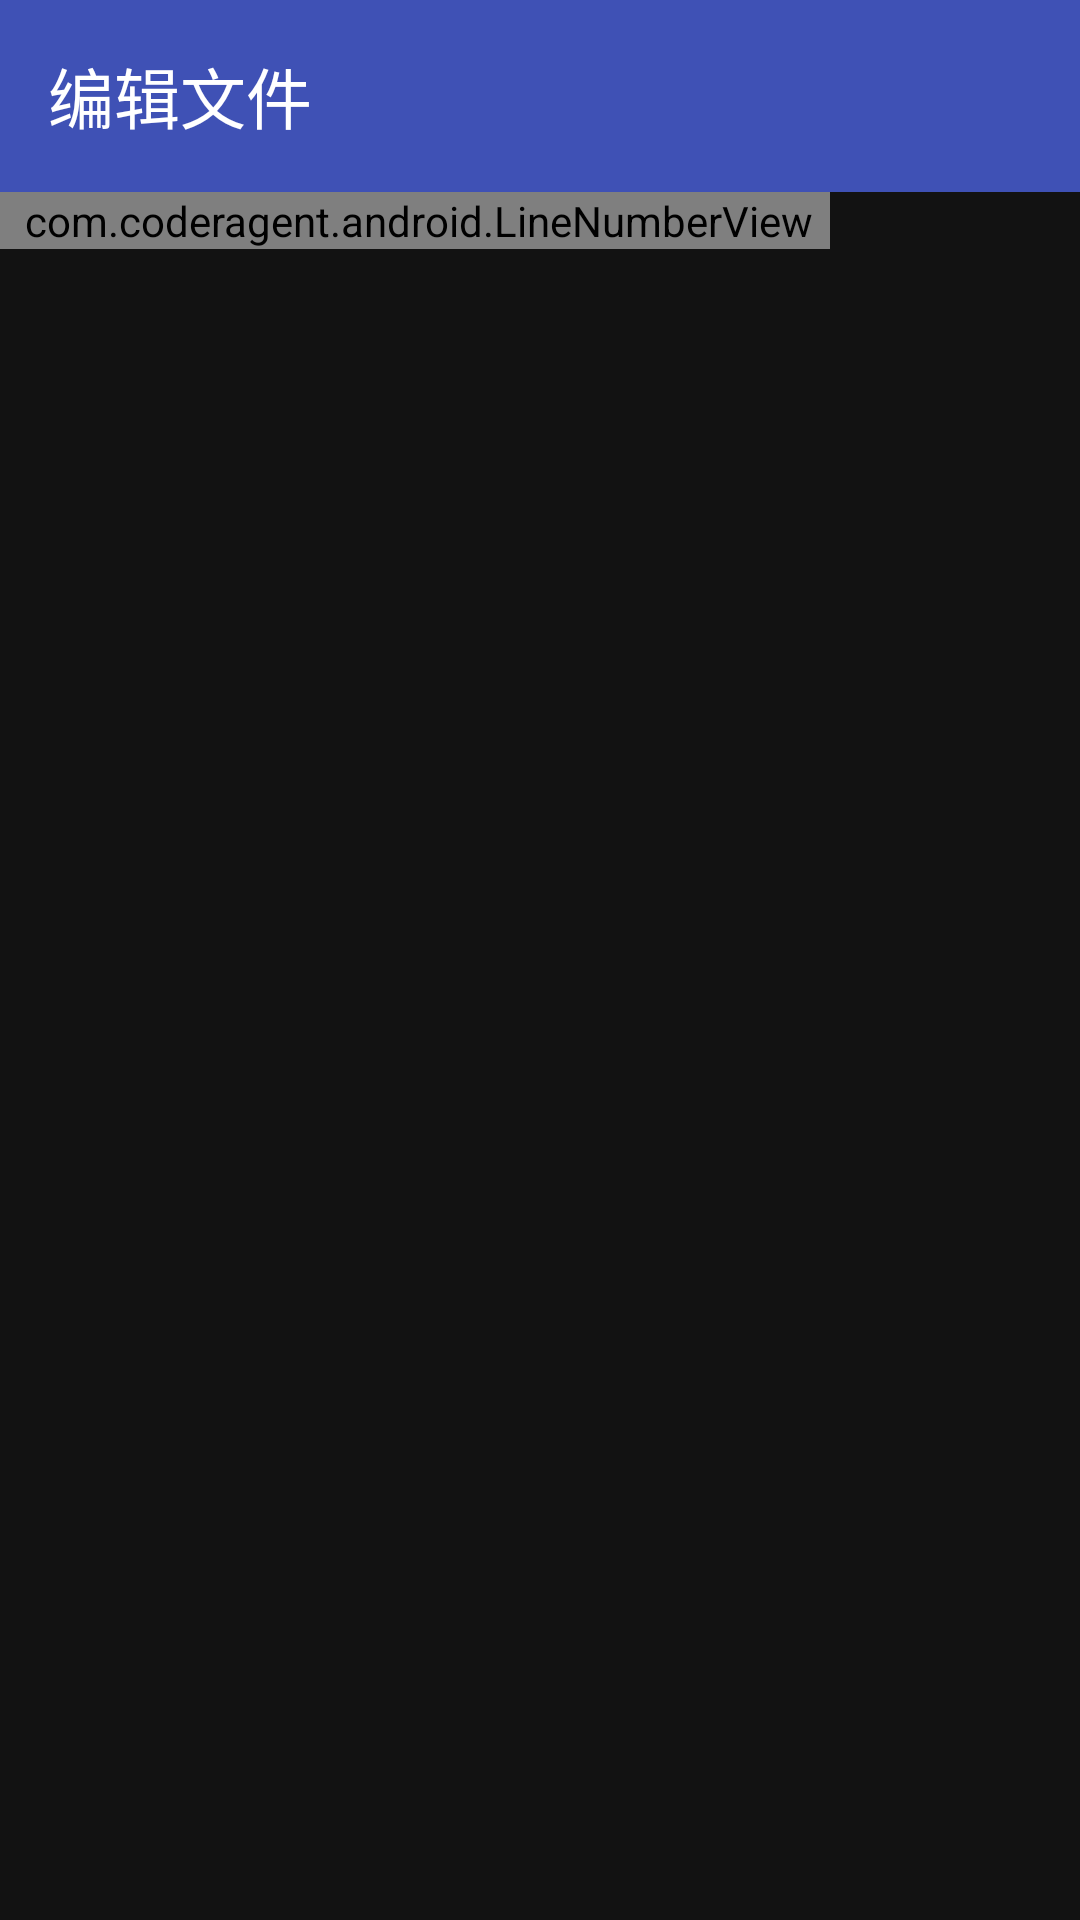

Layout XML and referenced resources for this Android screen:
<!-- AndroidManifest.xml: application theme Theme.CoderAgent -->
<!-- res/layout/activity_editor.xml -->
<?xml version="1.0" encoding="utf-8"?>
<LinearLayout xmlns:android="http://schemas.android.com/apk/res/android"
    xmlns:app="http://schemas.android.com/apk/res-auto"
    android:layout_width="match_parent"
    android:layout_height="match_parent"
    android:background="@color/bg"
    android:orientation="vertical">

    <com.google.android.material.appbar.AppBarLayout
        android:layout_width="match_parent"
        android:layout_height="wrap_content"
        app:elevation="4dp">

        <androidx.appcompat.widget.Toolbar
            android:id="@+id/toolbar"
            android:layout_width="match_parent"
            android:layout_height="?attr/actionBarSize"
            android:background="@color/primary"
            app:title="@string/editor_title"
            app:titleTextColor="@color/text_on_primary"
            app:subtitleTextColor="#CCFFFFFF" />
    </com.google.android.material.appbar.AppBarLayout>

    <ScrollView
        android:id="@+id/scroll"
        android:layout_width="match_parent"
        android:layout_height="0dp"
        android:layout_weight="1"
        android:fillViewport="true"
        android:scrollbars="vertical">

        <LinearLayout
            android:layout_width="match_parent"
            android:layout_height="wrap_content"
            android:orientation="horizontal">

            <com.coderagent.android.LineNumberView
                android:id="@+id/line_numbers"
                android:layout_width="wrap_content"
                android:layout_height="wrap_content"
                android:paddingStart="8dp"
                android:paddingEnd="6dp" />

            <EditText
                android:id="@+id/editor"
                android:layout_width="match_parent"
                android:layout_height="wrap_content"
                android:background="@android:color/transparent"
                android:fontFamily="monospace"
                android:gravity="top|start"
                android:inputType="textMultiLine|textNoSuggestions"
                android:lineSpacingExtra="2dp"
                android:padding="12dp"
                android:scrollbars="vertical"
                android:textColor="#E0E0E0"
                android:textSize="14sp"
                android:typeface="monospace" />
        </LinearLayout>
    </ScrollView>
</LinearLayout>
<!-- resources referenced by this layout -->
<resources>
  <color name="bg">#121212</color>
  <color name="primary">#3F51B5</color>
  <color name="text_on_primary">#FFFFFF</color>
  <string name="editor_title">编辑文件</string>
  <style name="Theme.CoderAgent" parent="Theme.Material3.Dark.NoActionBar">
          <item name="colorPrimary">@color/primary</item>
          <item name="colorOnPrimary">@color/text_on_primary</item>
          <item name="colorSecondary">@color/accent</item>
          <item name="android:statusBarColor">@color/primary_dark</item>
          <item name="android:windowBackground">@color/bg</item>
      </style>
  <color name="accent">#FF4081</color>
  <color name="primary_dark">#303F9F</color>
</resources>
